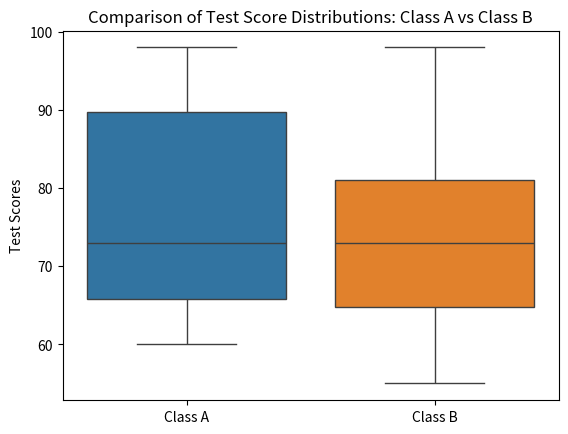

Reproduce this figure in Python.
import random
import seaborn as sns
import matplotlib.pyplot as plt

def compare_class_scores():
    class_a_scores = [random.randint(60, 100) for _ in range(30)]
    class_b_scores = [random.randint(55, 98) for _ in range(30)]
    data = [class_a_scores, class_b_scores]
    labels = ["Class A", "Class B"]
    sns.boxplot(data=data)
    plt.xticks([0, 1], labels)
    plt.ylabel("Test Scores")
    plt.title("Comparison of Test Score Distributions: Class A vs Class B")
    plt.show()

compare_class_scores()
